6-way image classification set "datasets" from GitHub (CapstoneFresheats/ML-FreshEats); label vocabulary: apel segar, apel tidak segar, jeruk segar, jeruk tidak segar, pisang segar, pisang tidak segar.

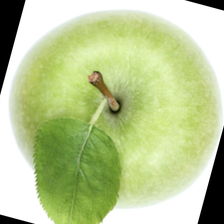
Label: apel segar

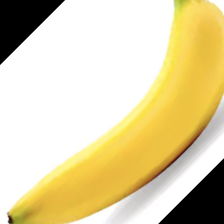
Label: pisang segar

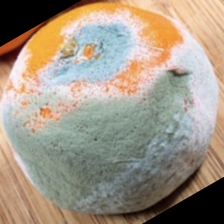
Label: jeruk tidak segar

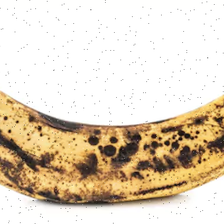
Label: pisang tidak segar

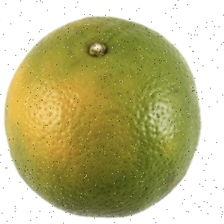
Label: jeruk segar

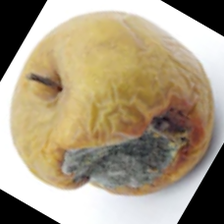
Label: apel tidak segar
